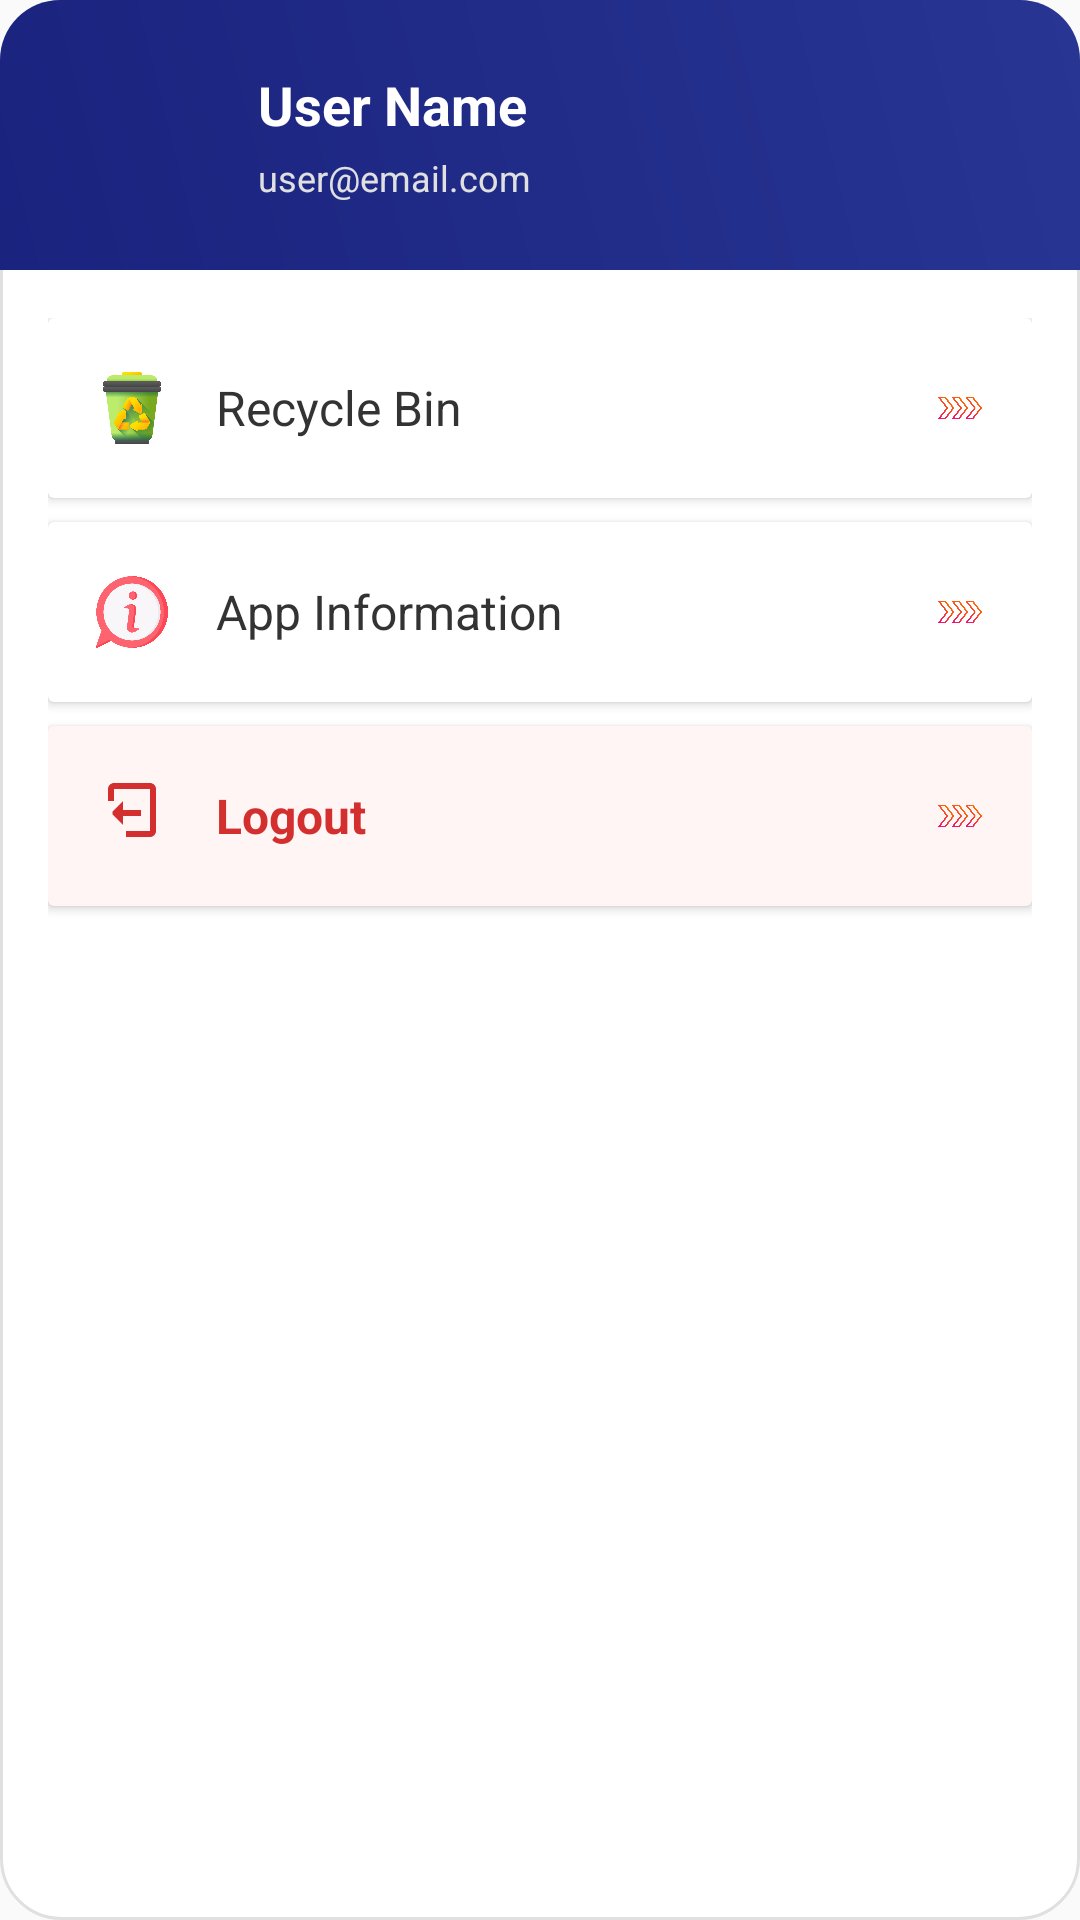

This screen was rendered from an Android layout file. Write that file and the resources it references.
<!-- AndroidManifest.xml: application theme Theme.AppCompat.Light.NoActionBar -->
<!-- res/layout/dialog_profile.xml -->
<?xml version="1.0" encoding="utf-8"?>
<LinearLayout xmlns:android="http://schemas.android.com/apk/res/android"
    xmlns:app="http://schemas.android.com/apk/res-auto"
    android:layout_width="300dp"
    android:layout_height="wrap_content"
    android:orientation="vertical"
    android:background="@drawable/dialog_background"
    android:padding="0dp">

    
    <LinearLayout
        android:layout_width="match_parent"
        android:layout_height="wrap_content"
        android:orientation="horizontal"
        android:background="@drawable/dialog_header_gradient"
        android:padding="20dp"
        android:gravity="center_vertical">

        <ImageView
            android:layout_width="50dp"
            android:layout_height="50dp"
            android:src="@drawable/user_icon"
            android:contentDescription="Profile"
            android:layout_marginEnd="16dp" />

        <LinearLayout
            android:layout_width="0dp"
            android:layout_height="wrap_content"
            android:layout_weight="1"
            android:orientation="vertical">

            <TextView
                android:id="@+id/dialog_user_name"
                android:layout_width="wrap_content"
                android:layout_height="wrap_content"
                android:text="User Name"
                android:textSize="18sp"
                android:textColor="#FFFFFF"
                android:textStyle="bold" />

            <TextView
                android:id="@+id/dialog_user_email"
                android:layout_width="wrap_content"
                android:layout_height="wrap_content"
                android:text="user@email.com"
                android:textSize="12sp"
                android:textColor="#E0E0E0"
                android:layout_marginTop="4dp" />
        </LinearLayout>

        <ImageView
            android:id="@+id/close_button"
            android:layout_width="24dp"
            android:layout_height="24dp"
            android:clickable="true"
            android:contentDescription="Close"
            android:layout_marginTop="-10dp"
            android:focusable="true"
            android:src="@drawable/close" />
    </LinearLayout>

    
    <LinearLayout
        android:layout_width="match_parent"
        android:layout_height="wrap_content"
        android:orientation="vertical"
        android:padding="16dp">

        
        <androidx.cardview.widget.CardView
            android:id="@+id/card_recycle_bin"
            android:layout_width="match_parent"
            android:layout_height="60dp"
            android:foreground="?attr/selectableItemBackground"
            android:clickable="true"
            android:focusable="true"
            android:layout_marginBottom="8dp">

            <LinearLayout
                android:layout_width="match_parent"
                android:layout_height="match_parent"
                android:orientation="horizontal"
                android:gravity="center_vertical"
                android:padding="16dp">

                <ImageView
                    android:layout_width="24dp"
                    android:layout_height="24dp"
                    android:src="@drawable/trash_bin"
                    android:contentDescription="Recycle Bin"
                    android:layout_marginEnd="16dp" />

                <TextView
                    android:layout_width="0dp"
                    android:layout_height="wrap_content"
                    android:layout_weight="1"
                    android:text="Recycle Bin"
                    android:textSize="16sp"
                    android:textColor="#333333"
                    android:textStyle="normal" />

                <ImageView
                    android:layout_width="16dp"
                    android:layout_height="16dp"
                    android:src="@drawable/arrow_right"
                    android:contentDescription="Arrow" />
            </LinearLayout>
        </androidx.cardview.widget.CardView>

        
        <androidx.cardview.widget.CardView
            android:id="@+id/card_app_info"
            android:layout_width="match_parent"
            android:layout_height="60dp"
            android:foreground="?attr/selectableItemBackground"
            android:clickable="true"
            android:focusable="true"
            android:layout_marginBottom="8dp">

            <LinearLayout
                android:layout_width="match_parent"
                android:layout_height="match_parent"
                android:orientation="horizontal"
                android:gravity="center_vertical"
                android:padding="16dp">

                <ImageView
                    android:layout_width="24dp"
                    android:layout_height="24dp"
                    android:src="@drawable/info"
                    android:contentDescription="App Info"
                    android:layout_marginEnd="16dp" />

                <TextView
                    android:layout_width="0dp"
                    android:layout_height="wrap_content"
                    android:layout_weight="1"
                    android:text="App Information"
                    android:textSize="16sp"
                    android:textColor="#333333"
                    android:textStyle="normal" />

                <ImageView
                    android:layout_width="16dp"
                    android:layout_height="16dp"
                    android:src="@drawable/arrow_right"
                    android:contentDescription="Arrow" />
            </LinearLayout>
        </androidx.cardview.widget.CardView>

        
        <androidx.cardview.widget.CardView
            android:id="@+id/card_logout"
            android:layout_width="match_parent"
            android:layout_height="60dp"
            android:foreground="?attr/selectableItemBackground"
            android:clickable="true"
            android:focusable="true"
            android:backgroundTint="#FFF5F5"
            android:layout_marginBottom="8dp">

            <LinearLayout
                android:layout_width="match_parent"
                android:layout_height="match_parent"
                android:orientation="horizontal"
                android:gravity="center_vertical"
                android:padding="16dp">

                <ImageView
                    android:layout_width="24dp"
                    android:layout_height="24dp"
                    android:src="@drawable/ic_logout"
                    android:contentDescription="Logout"
              
                    android:layout_marginEnd="16dp" />

                <TextView
                    android:layout_width="0dp"
                    android:layout_height="wrap_content"
                    android:layout_weight="1"
                    android:text="Logout"
                    android:textSize="16sp"
                    android:textColor="#D32F2F"
                    android:textStyle="bold" />

                <ImageView
                    android:layout_width="16dp"
                    android:layout_height="16dp"
                    android:src="@drawable/arrow_right"
                    android:contentDescription="Arrow"
                   />
            </LinearLayout>
        </androidx.cardview.widget.CardView>
    </LinearLayout>
</LinearLayout>
<!-- resources referenced by this layout -->
<resources>
  <!-- drawable arrow_right: png bitmap (drawable, 28481 bytes) -->
  <!-- drawable dialog_background (drawable) -->
  <?xml version="1.0" encoding="utf-8"?>
  <shape xmlns:android="http://schemas.android.com/apk/res/android">
      <corners android:radius="20dp" />
      <solid android:color="#FFFFFF" />
      <stroke
          android:width="1dp"
          android:color="#E0E0E0" />
  </shape>
  <!-- drawable dialog_header_gradient (drawable) -->
  <?xml version="1.0" encoding="utf-8"?>
  <shape xmlns:android="http://schemas.android.com/apk/res/android">
      <corners android:topLeftRadius="20dp" android:topRightRadius="20dp" />
      <gradient
          android:startColor="#1A237E"
          android:endColor="#283593"
          android:angle="45" />
  </shape>
  <!-- drawable ic_logout (drawable) -->
  <vector xmlns:android="http://schemas.android.com/apk/res/android"
      android:width="24dp"
      android:height="24dp"
      android:viewportWidth="24"
      android:viewportHeight="24">
      <path
          android:fillColor="#D32F2F"
          android:pathData="M10,19v-2h8v-14H6v4H4V3c0-1.1,0.9-2,2-2h12c1.1,0,2,0.9,2,2v14c0,1.1-0.9,2-2,2h-8zM5.5,11.5L9,15v-3h6v-2H9V7L5.5,10.5z"/>
  </vector>
  <!-- drawable info: png bitmap (drawable, 34041 bytes) -->
  <!-- drawable trash_bin: png bitmap (drawable, 58056 bytes) -->
</resources>
